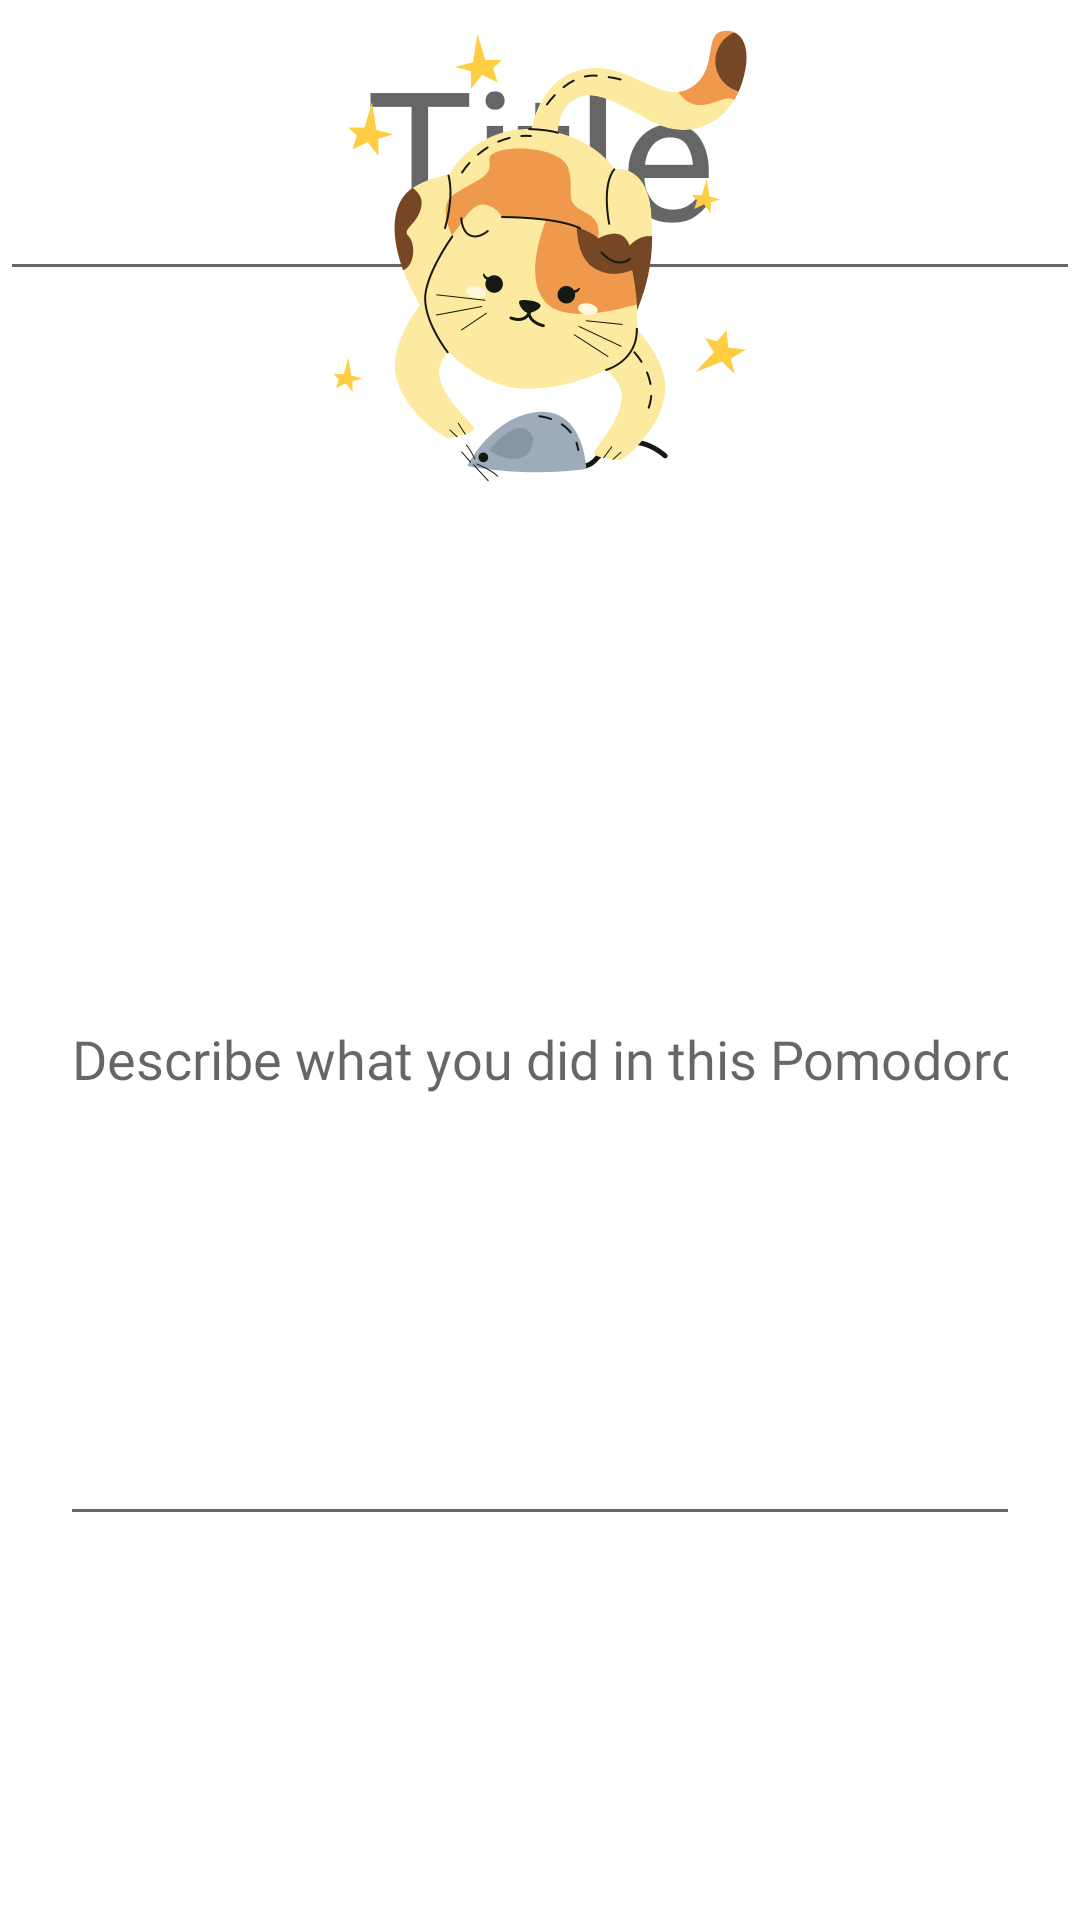

Here is an Android app screen rendered from its layout file. Give the layout XML and the strings, colors and styles it references.
<!-- AndroidManifest.xml: application theme Theme.Pomodori -->
<!-- res/layout/fragment_edit_stats.xml -->
<?xml version="1.0" encoding="utf-8"?>
<androidx.constraintlayout.widget.ConstraintLayout xmlns:android="http://schemas.android.com/apk/res/android"
    xmlns:app="http://schemas.android.com/apk/res-auto"
    xmlns:tools="http://schemas.android.com/tools"
    android:layout_width="match_parent"
    android:layout_height="match_parent"
    tools:context=".StatViewFragment">

    <com.google.android.material.textfield.TextInputEditText
        android:id="@+id/editTitle"
        style="@style/Title"
        android:inputType="text"
        android:hint="Title"
        android:layout_width="0dp"
        android:layout_height="wrap_content"
        app:layout_constraintEnd_toEndOf="parent"
        app:layout_constraintStart_toStartOf="parent"
        app:layout_constraintTop_toTopOf="parent"
        tools:text="Title" />

    <TextView
        android:id="@+id/date"
        android:layout_width="wrap_content"
        android:layout_height="wrap_content"
        android:layout_marginTop="10dp"
        android:fontFamily="@font/jost_variablefont_wght"
        android:textSize="12pt"
        android:layout_marginStart="20dp"
        app:layout_constraintStart_toStartOf="parent"
        app:layout_constraintTop_toBottomOf="@id/editTitle"
        tools:text="yy-mm-dd" />

    <LinearLayout
        android:id="@+id/timeBlock"
        android:layout_width="wrap_content"
        android:layout_height="wrap_content"
        android:orientation="horizontal"
        app:layout_constraintEnd_toEndOf="parent"
        app:layout_constraintStart_toStartOf="parent"
        tools:layout_editor_absoluteY="176dp">

        <ImageView
            android:id="@+id/icon"
            android:layout_width="wrap_content"
            android:layout_height="wrap_content"
            android:src="@drawable/catmouse" />

        <TextView
            android:id="@+id/time"
            style="@style/Title"
            android:layout_width="wrap_content"
            android:layout_height="wrap_content"
            android:layout_gravity="center_vertical"
            tools:text="Minutes" />

    </LinearLayout>

    <com.google.android.material.textfield.TextInputEditText
        android:id="@+id/descriptionEdit"
        style="@style/Text"
        android:hint="Describe what you did in this Pomodoro"
        android:layout_width="0dp"
        android:layout_height="0dp"
        android:layout_marginTop="20dp"
        android:layout_marginHorizontal="20dp"
        app:layout_constraintTop_toBottomOf="@id/timeBlock"
        app:layout_constraintStart_toStartOf="parent"
        app:layout_constraintEnd_toEndOf="parent"
        app:layout_constraintBottom_toTopOf="@id/saveBtn"
        android:inputType="text"
        tools:text="Description" />

    <androidx.constraintlayout.widget.Guideline
        android:id="@+id/buttonGuide"
        android:layout_width="0dp"
        android:layout_height="0dp"
        android:orientation="horizontal"
        app:layout_constraintGuide_percent="0.8"/>

    <Button
        android:id="@+id/saveBtn"
        android:text="Save"
        style="@style/ButtonStyle"
        app:layout_constraintStart_toStartOf="parent"
        app:layout_constraintEnd_toEndOf="parent"
        app:layout_constraintTop_toBottomOf="@id/buttonGuide" />

     />


</androidx.constraintlayout.widget.ConstraintLayout>
<!-- resources referenced by this layout -->
<resources>
  <!-- drawable catmouse: png bitmap (drawable-xxhdpi, 45355 bytes) -->
  <style name="ButtonStyle" parent="Widget.MaterialComponents.Button">
          <item name="android:backgroundTint">@color/green_1</item>
          <item name="android:layout_height">72dp</item>
          <item name="android:layout_width">115dp</item>
          <item name="fontFamily">@font/jost_variablefont_wght</item>
          <item name="android:textColor">@color/white</item>
          <item name="textAllCaps">false</item>
          <item name="android:textSize">18sp</item>
          <item name="android:padding">20dp</item>
      </style>
  <style name="Text">
          <item name="fontFamily">@font/jost_variablefont_wght</item>
          <item name="android:textSize">18sp</item>
      </style>
  <style name="Title">
          <item name="fontFamily">@font/amaticsc_bold</item>
          <item name="android:textColor">@color/green_1</item>
          <item name="android:textSize">60sp</item>
          <item name="android:textAlignment">center</item>
      </style>
  <style name="Theme.Pomodori" parent="Theme.MaterialComponents.DayNight.DarkActionBar">
          
          <item name="colorPrimary">@color/green_1</item>
          <item name="colorPrimaryVariant">@color/green_1</item>
          <item name="colorOnPrimary">@color/white</item>
          
          <item name="colorSecondary">@color/green_3</item>
          <item name="colorSecondaryVariant">@color/green_1</item>
          <item name="colorOnSecondary">@color/black</item>
          
          <item name="android:statusBarColor">?attr/colorPrimaryVariant</item>
          
      </style>
  <color name="green_1">#8D9465</color>
  <color name="white">#FFFFFFFF</color>
  <color name="green_3">#B1B499</color>
  <color name="black">#FF000000</color>
</resources>
